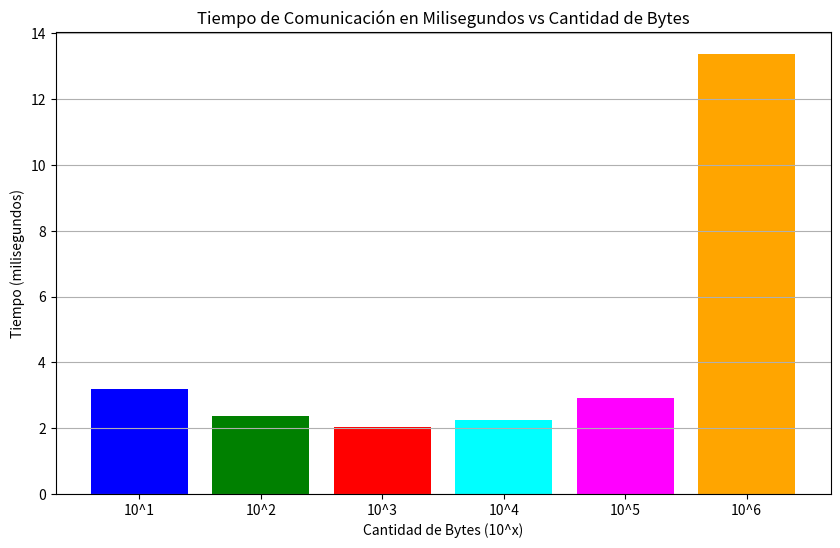

Write the Python code that produced this figure.
import matplotlib.pyplot as plt
import numpy as np

cantidad_bytes = np.array(["10^1", "10^2", "10^3", "10^4", "10^5", "10^6"])
tiempos = np.array([3.19131, 2.37775, 2.04043, 2.26177, 2.90310, 13.36983])

plt.figure(figsize=(10, 6))
colores = ["blue", "green", "red", "cyan", "magenta", "orange"]
plt.bar(cantidad_bytes, tiempos, color=colores)
plt.title("Tiempo de Comunicación en Milisegundos vs Cantidad de Bytes")
plt.xlabel("Cantidad de Bytes (10^x)")
plt.ylabel("Tiempo (milisegundos)")
plt.grid(axis="y")
plt.show()
